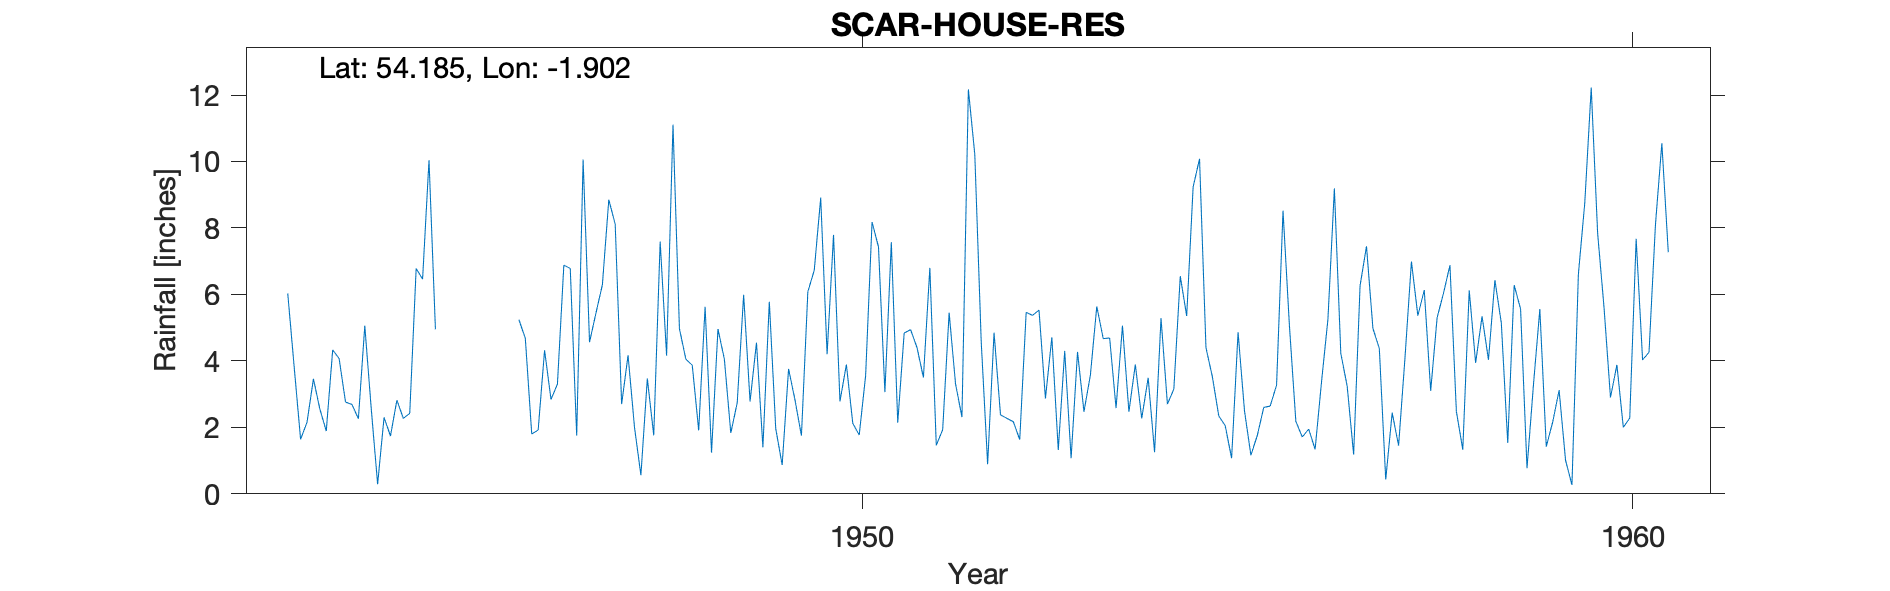

Source data for this figure (header and first rows):
SCAR-HOUSE-RES, , , , , , , , , , , , , , , , , , , , 
Grid ref, SE065766, Long, -1.902, Lat, 54.19, Elevation, 1085, ft., , , , , , , , , , , , 
Station no, 3374/1, , , , , , , , , , , , , , , , , , , 
, 1941, 1942, 1943, 1944, 1945, 1946, 1947, 1948, 1949, 1950, 1951, 1952, 1953, 1954, 1955, 1956, 1957, 1958, 1959, 1960
January, , , 6.03, 5.06, , 5.24, 5.44, 11.11, 2.78, 4.2, 4.84, 4.59, 1.32, 3.89, 3.52, 5.06, 7.45, 6.04, 5.56, 7.84
February, , , 3.82, 2.57, , 4.68, 6.29, 4.97, 4.55, 7.79, 4.94, 0.89, 4.3, 2.27, 2.34, 2.18, 4.98, 6.88, 0.77, 5.6
March, , , 1.64, 0.29, , 1.8, 8.85, 4.05, 1.4, 2.78, 4.4, 4.85, 1.07, 3.49, 2.05, 1.71, 4.37, 2.48, 3.27, 2.9
April, , , 2.15, 2.3, , 1.92, 8.11, 3.87, 5.78, 3.89, 3.5, 2.38, 4.27, 1.25, 1.07, 1.95, 0.43, 1.33, 5.56, 3.88
May, , , 3.46, 1.74, , 4.32, 2.7, 1.91, 1.96, 2.12, 6.8, 2.27, 2.47, 5.29, 4.86, 1.34, 2.44, 6.12, 1.42, 2
June, , , 2.55, 2.82, , 2.84, 4.17, 5.63, 0.87, 1.77, 1.46, 2.17, 3.57, 2.7, 2.5, 3.37, 1.45, 3.94, 2.16, 2.28
July, , , 1.89, 2.27, , 3.3, 2.01, 1.24, 3.76, 3.56, 1.93, 1.63, 5.64, 3.15, 1.16, 5.26, 4.1, 5.34, 3.12, 7.67
August, , , 4.33, 2.42, , 6.88, 0.56, 4.96, 2.82, 8.18, 5.45, 5.46, 4.67, 6.55, 1.76, 9.19, 6.99, 4.03, 1.01, 4.03
September, , , 4.07, 6.78, , 6.78, 3.47, 4.05, 1.75, 7.43, 3.31, 5.37, 4.69, 5.35, 2.6, 4.23, 5.36, 6.43, 0.27, 4.26
October, , , 2.76, 6.46, , 1.75, 1.76, 1.83, 6.08, 3.06, 2.31, 5.53, 2.58, 9.23, 2.64, 3.23, 6.13, 5.14, 6.6, 8.09
November, , , 2.69, 10.04, , 10.06, 7.59, 2.74, 6.73, 7.57, 12.17, 2.87, 5.06, 10.08, 3.27, 1.18, 3.1, 1.53, 8.76, 10.55
December, , , 2.26, 4.95, , 4.56, 4.16, 5.99, 8.91, 2.14, 10.21, 4.71, 2.47, 4.4, 8.52, 6.26, 5.3, 6.28, 12.22, 7.27
Total, , , 37.65, 47.7, , 54.13, 55.11, 52.35, 47.39, 54.49, 61.32, 42.72, 42.11, 57.65, 36.29, 44.96, 52.1, 55.54, 50.72, 66.37
NGR is from the 1950s record and is besi…, , , , , , , , , , , , , , , , , , , , 
MIDAS src_id 2322 and is still current, , , , , , , , , , , , , , , , , , , , 
